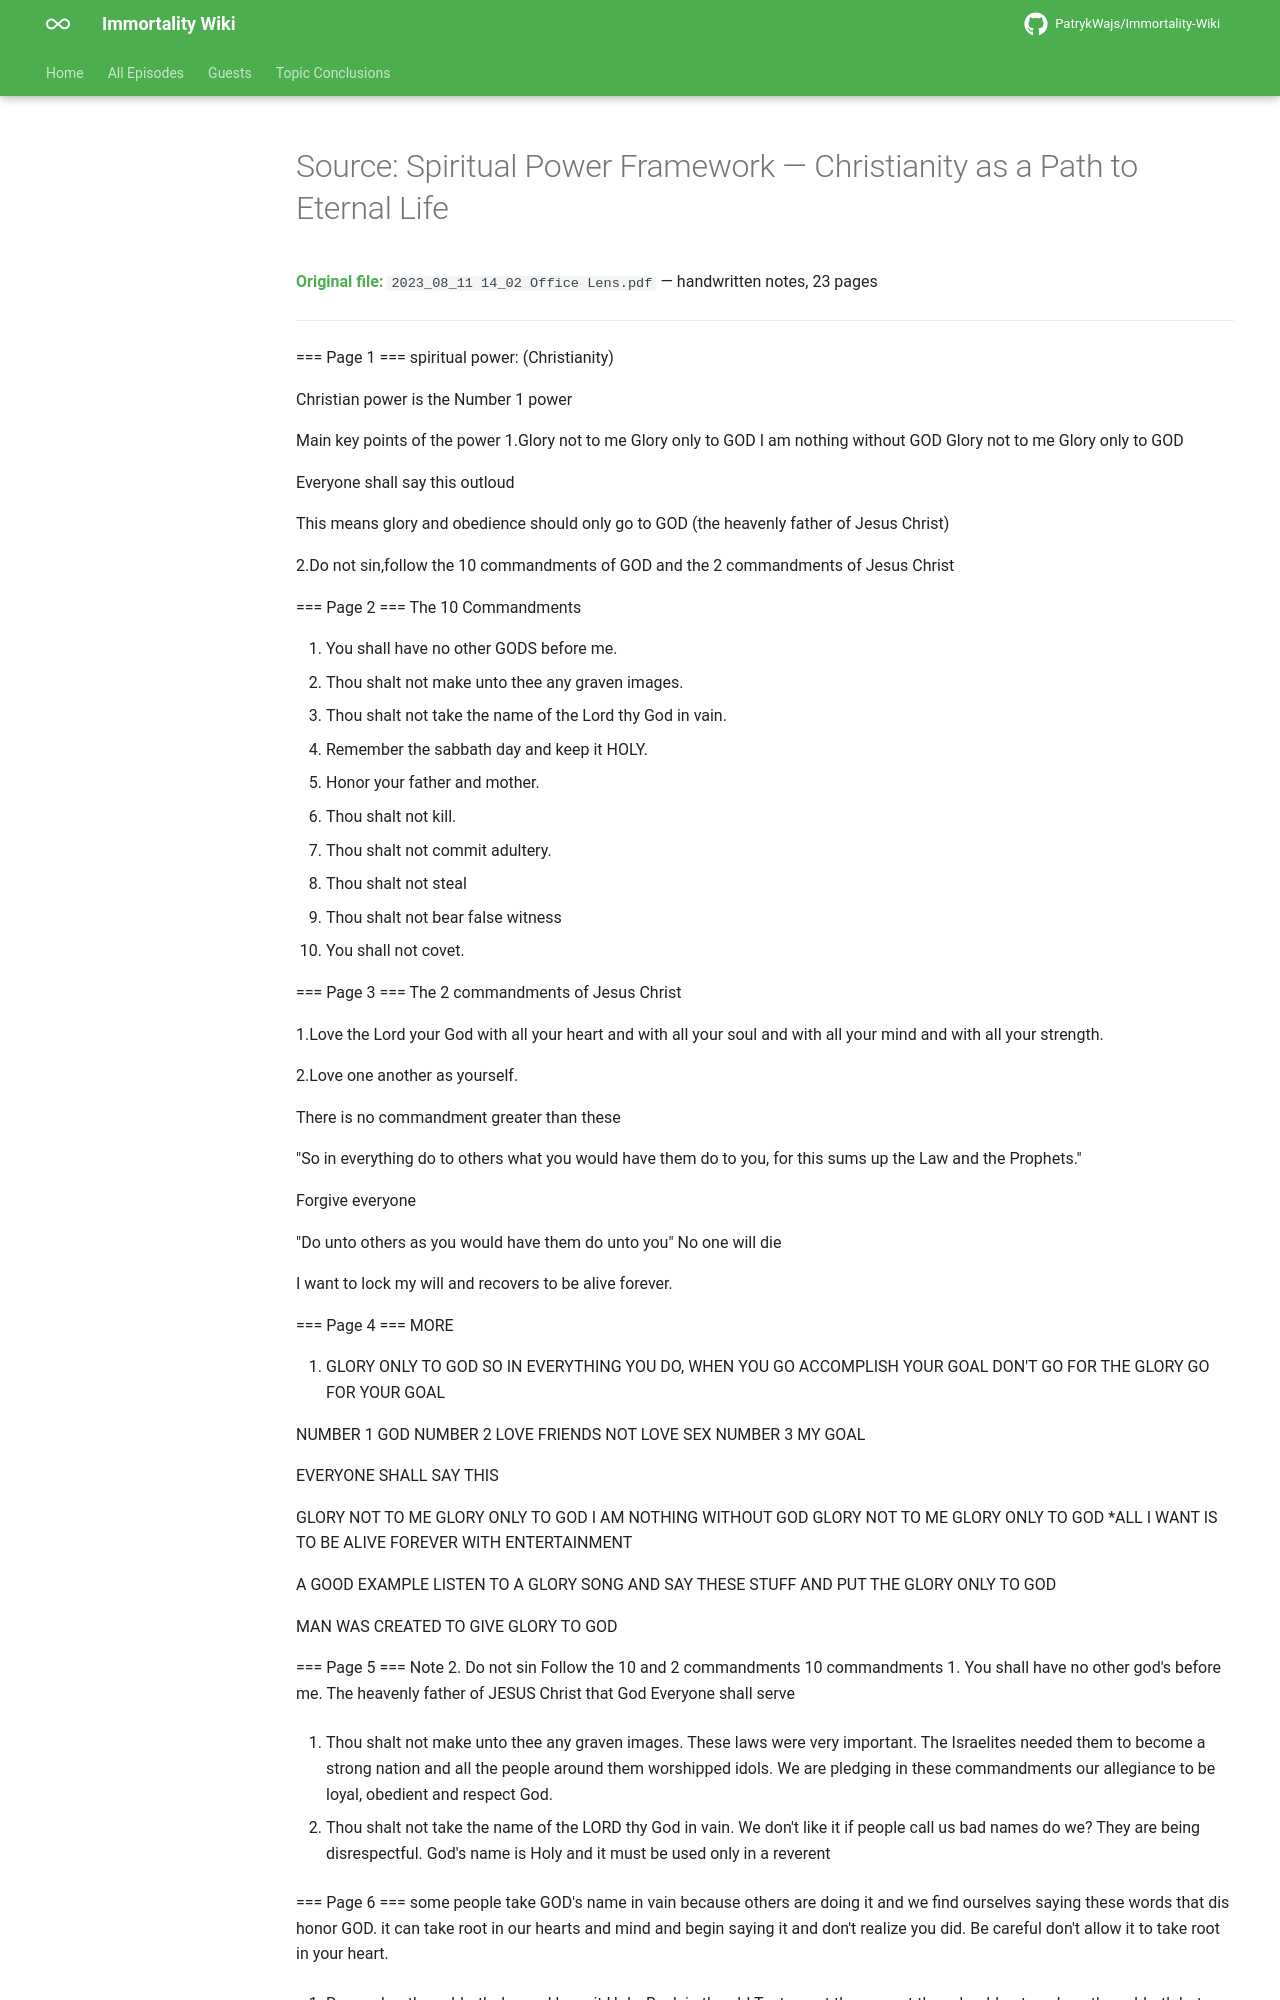

repository: PatrykWajs/Immortality-Wiki · page: Episodes/PDF-1 - 2023 08 11 14 02 Office Lens/source/index.html · generator: mkdocs

---
title: "Source: Spiritual Power Framework — Christianity as a Path to Eternal Life"
search:
  exclude: true
---

# Source: Spiritual Power Framework — Christianity as a Path to Eternal Life

**Original file:** `2023_08_11 14_02 Office Lens.pdf` — handwritten notes, 23 pages

---

=== Page 1 ===
spiritual power:
(Christianity)

Christian power is the Number 1
power

Main key points of the power
1.Glory not to me
Glory only to GOD
I am nothing without GOD
Glory not to me
Glory only to GOD

Everyone shall say this outloud

This means glory and obedience
should only go to GOD
(the heavenly father of Jesus
Christ)

2.Do not sin,follow the
10 commandments of GOD
and the 2 commandments
of Jesus Christ

=== Page 2 ===
The 10 Commandments

1. You shall have no other GODS before me.
2. Thou shalt not make unto thee any graven images.
3. Thou shalt not take the name of the Lord thy God in vain.
4. Remember the sabbath day and keep it HOLY.
5. Honor your father and mother.
6. Thou shalt not kill.
7. Thou shalt not commit adultery.
8. Thou shalt not steal
9. Thou shalt not bear false witness
10. You shall not covet.

=== Page 3 ===
The 2 commandments of Jesus Christ

1.Love the Lord your God with all your heart and with all your soul and with all your mind and with all your strength.

2.Love one another as yourself.

There is no commandment greater than these

"So in everything do to others what you would have them do to you, for this sums up the Law and the Prophets."

Forgive everyone

"Do unto others as you would have them do unto you" No one will die

I want to lock my will and recovers to be alive forever.

=== Page 4 ===
MORE

1. GLORY ONLY TO GOD
SO IN EVERYTHING YOU DO, WHEN
YOU GO ACCOMPLISH YOUR GOAL
DON'T GO FOR THE GLORY
GO FOR YOUR GOAL

NUMBER 1 GOD
NUMBER 2 LOVE FRIENDS NOT LOVE SEX
NUMBER 3 MY GOAL

EVERYONE SHALL SAY THIS

GLORY NOT TO ME
GLORY ONLY TO GOD
I AM NOTHING WITHOUT GOD
GLORY NOT TO ME
GLORY ONLY TO GOD
*ALL I WANT IS TO BE ALIVE FOREVER
WITH ENTERTAINMENT

A GOOD EXAMPLE LISTEN TO A
GLORY SONG AND SAY THESE STUFF
AND PUT THE GLORY ONLY TO GOD

MAN WAS CREATED TO GIVE GLORY
TO GOD

=== Page 5 ===
Note
2. Do not sin
Follow the 10 and 2 commandments
10 commandments
1. You shall have no other god's before me. The heavenly father of JESUS Christ that God Everyone shall serve

2. Thou shalt not make unto thee any graven images. These laws were very important. The Israelites needed them to become a strong nation and all the people around them worshipped idols. We are pledging in these commandments our allegiance to be loyal, obedient and respect God.

3. Thou shalt not take the name of the LORD thy God in vain. We don't like it if people call us bad names do we? They are being disrespectful. God's name is Holy and it must be used only in a reverent

=== Page 6 ===
some people take GOD's name in vain because others are doing it and we find ourselves saying these words that dis honor GOD. it can take root in our hearts and mind and begin saying it and don't realize you did. Be careful don't allow it to take root in your heart.

4. Remember the sabbath day and keep it Holy. Back in the old Testament they meant they should not work on the sabbath but they called it too far and wouldn't let people pick up something heavy. Jesus changed this and said we should keep the sabbath day to worship, remember creation and rest so we could serve god and others.

5. Honor your father and mother. Honor means to love and respect them. When you honor your parents you love and obey them because they are wiser. GOD wanted homes to be happy to be made this an important

=== Page 7 ===
rule.

6. Thou shalt not kill. God wants us to protect human life.

7. Thou shalt not commit adultery. This means husbands and wives should be faithful to one another.

8. Thou shalt not steal. No one is permitted to take something that belongs to another. Not only it is God's law but it is a basic law of the society we live in.

9. Thou shall not bear false witness. This means do not tell a lie. Do not tell stories that are untrue about people. When you tell a lie, you hurt yourself as well as others. Soon people will not trust what you say.

10. You shall not covet. Covet means to want something that belongs to someone else. A person who covets may be led to break all most all the other commandments.

=== Page 8 ===
2. COMMANDMENTS OF JESUS CHRIST (the Son of God)

"FOR GOD SO LOVED THE WORLD THAT HE GAVE HIS ONE AND ONLY SON, THAT WHOEVER BELIEVES IN HIM SHALL NOT PERISH, BUT HAVE ETERNAL LIFE." - John 3:16

1. The great commandment (Matthew 22:36-40): "Teacher, which is the greatest commandment in the Law?" Jesus replied: "Love the Lord your God with all your heart and with your soul and with all your mind and with all your strength. This is the first and greatest commandment.

2. And the second one is like it: "Love your neighbor as yourself. All the Law and the Prophets hang on these two commandments."

=== Page 9 ===
The Sermon on the Mount (Matthew 5:1-12)
